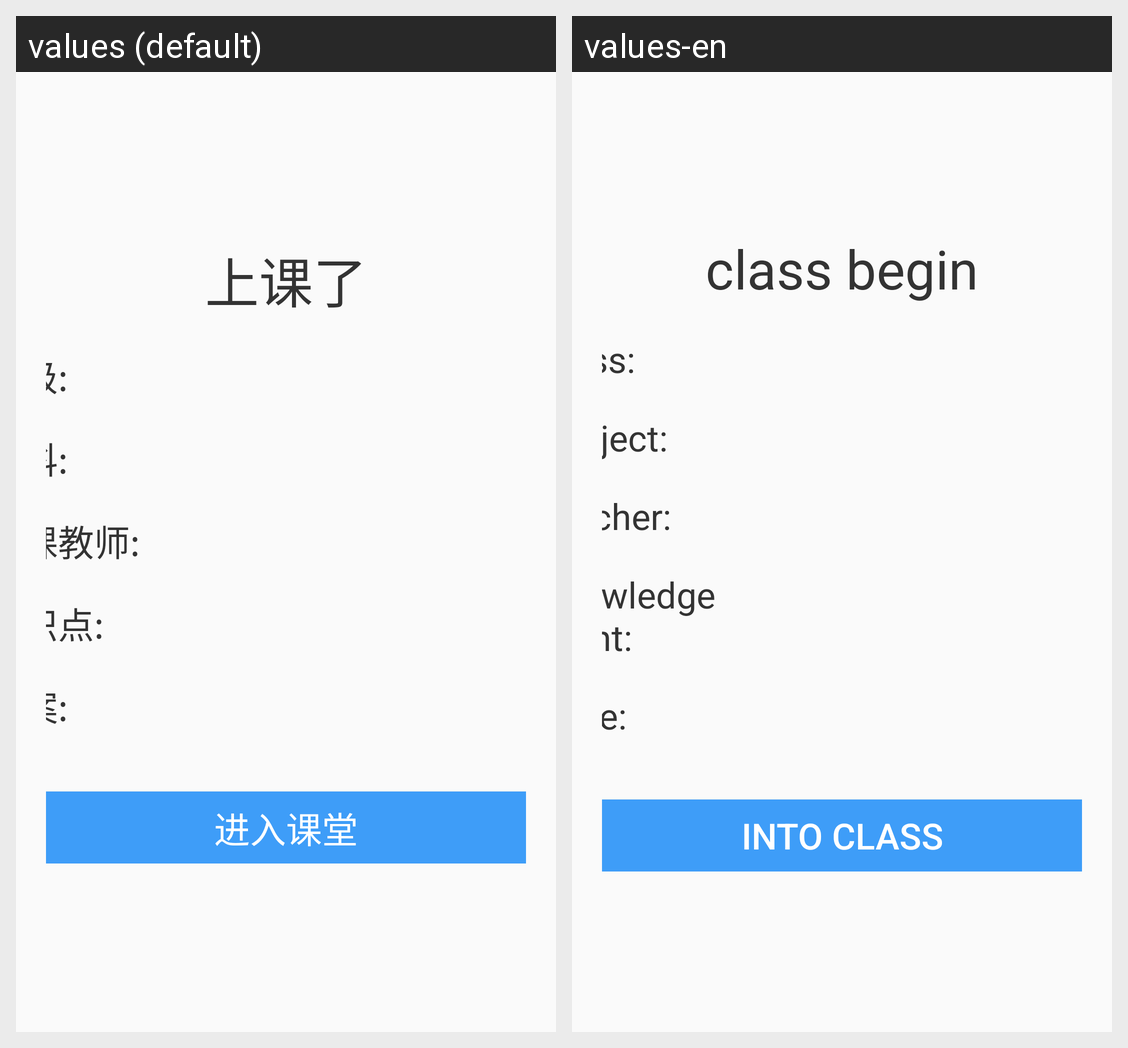

The Android screen above is rendered under two locales of the same app. Produce the string resources it draws, with the default and per-locale values.
Android screen res/layout/fragment_class_prompt.xml rendered under 2 locales, left to right: values (default), values-en. Device: Nexus 5 (rendered at 1080×1920; each locale shown at half size, 540×960, under a caption strip naming it); theme AppTheme.
Strings drawn on this screen, with the default value and each locale's value (text and hints the layout hard-codes, and strings that could not be matched under every locale, appear in the picture but are not listed):

lbl_class_begins
  values: 上课了
  values-en: class begin

lbl_class
  values: 班级:
  values-en: class:

lbl_xueke
  values: 学科:
  values-en: subject:

lbl_course_teachers
  values: 任课教师:
  values-en: teacher:

lbl_zhishidian
  values: 知识点:
  values-en: knowledge point:

lbl_studies_doc
  values: 学案:
  values-en: case:

into_class
  values: 进入课堂
  values-en: into class
